Run: headless pygame with SDL's dummy video driver; simulated clock (each Clock.tick advances the game by its frame time, no real sleeping); random seed 0; keys injected as events and as key.get_pressed() state; no mouse input.
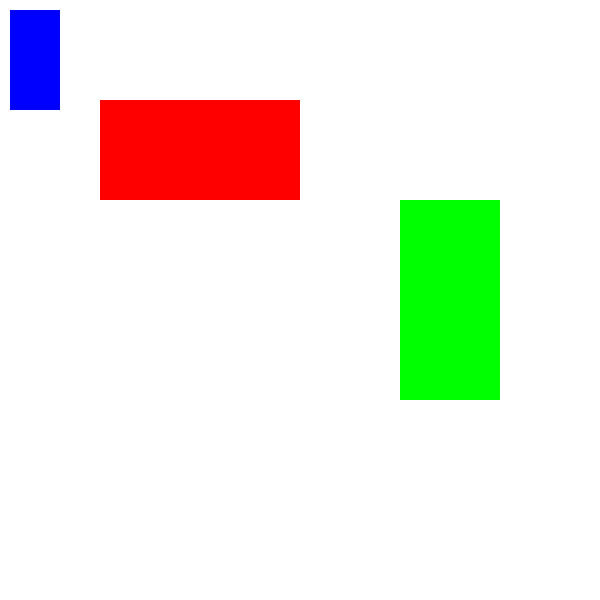
Frame 1 of 4 · flips 1–60 · no input
Frame 2 of 4 · flips 61–180 · tapped SPACE, RETURN · held RIGHT (→), D · screen unchanged from frame 1, image omitted
Frame 3 of 4 · flips 181–300 · held DOWN (↓), S · screen unchanged from frame 2, image omitted
Frame 4 of 4 · flips 301–420 · held LEFT (←), A, UP (↑), W · screen unchanged from frame 3, image omitted

The pygame program that drew these frames:

import pygame

pygame.init()

screen=pygame.display.set_mode((600,600))

black=(0,0,0)
blue=(0,0,255)
green=(0,255,0)
red=(255,0,0)
white=(255,255,255)

playing=True

class Rectangles():
    def __init__(self,color,dimensions):
        self.c=color
        self.d=dimensions
        self.s=screen
    def draw(self):
        pygame.draw.rect(self.s,self.c,self.d)

rect1=Rectangles(blue,(10,10,50,100))
rect2=Rectangles(red,(100,100,200,100))
rect3=Rectangles(green,(400,200,100,200))



while playing:
    for event in pygame.event.get():
        if event.type==pygame.QUIT:
            playing=False
    screen.fill(white)
    rect1.draw()
    rect2.draw()
    rect3.draw()
    pygame.display.update()
